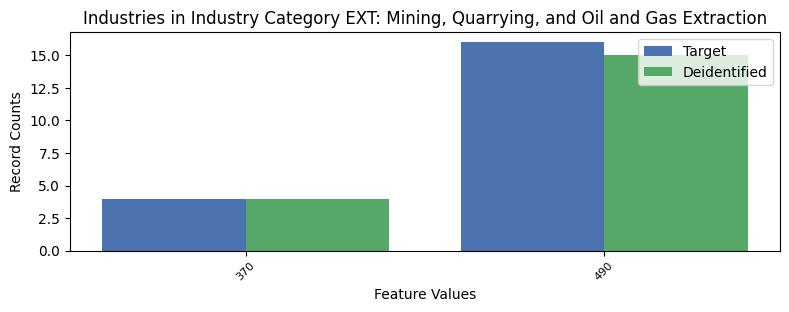

The table this chart was drawn from, first rows:
, INDP, count_target, count_deidentified
1, 370, 4, 4
0, 490, 16, 15
